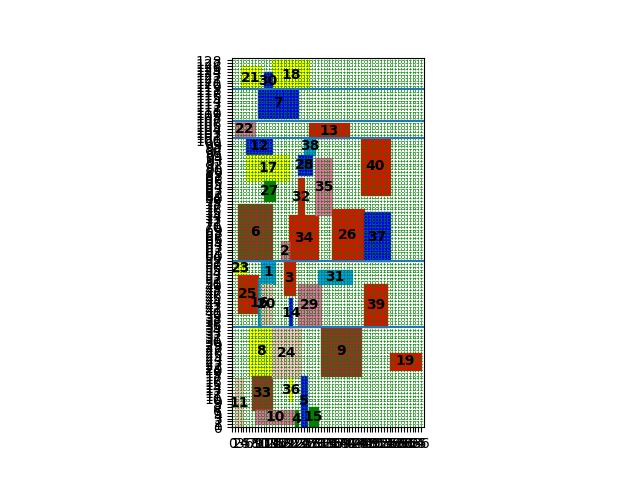

The file beside this chart, header and first rows:
index, mooring time, starting berth position occupied
11, 1, 0
22, 1, 101
23, 1, 53
6, 2, 58
25, 2, 40
12, 5, 95
21, 3, 118
17, 5, 86
8, 6, 18
16, 9, 35
18, 14, 118
33, 7, 6
1, 10, 50
10, 8, 1
7, 9, 108
15, 27, 0
20, 10, 36
34, 20, 58
4, 22, 0
13, 27, 101
32, 23, 74
27, 11, 79
29, 23, 35
30, 11, 118
31, 30, 50
24, 14, 17
38, 25, 95
14, 20, 35
28, 23, 88
35, 29, 74
2, 17, 58
9, 31, 18
3, 18, 46
5, 24, 0
26, 35, 58
39, 46, 35
19, 55, 20
40, 45, 81
36, 20, 9
37, 46, 58
Cost, 1669
Time to process, 55.33
